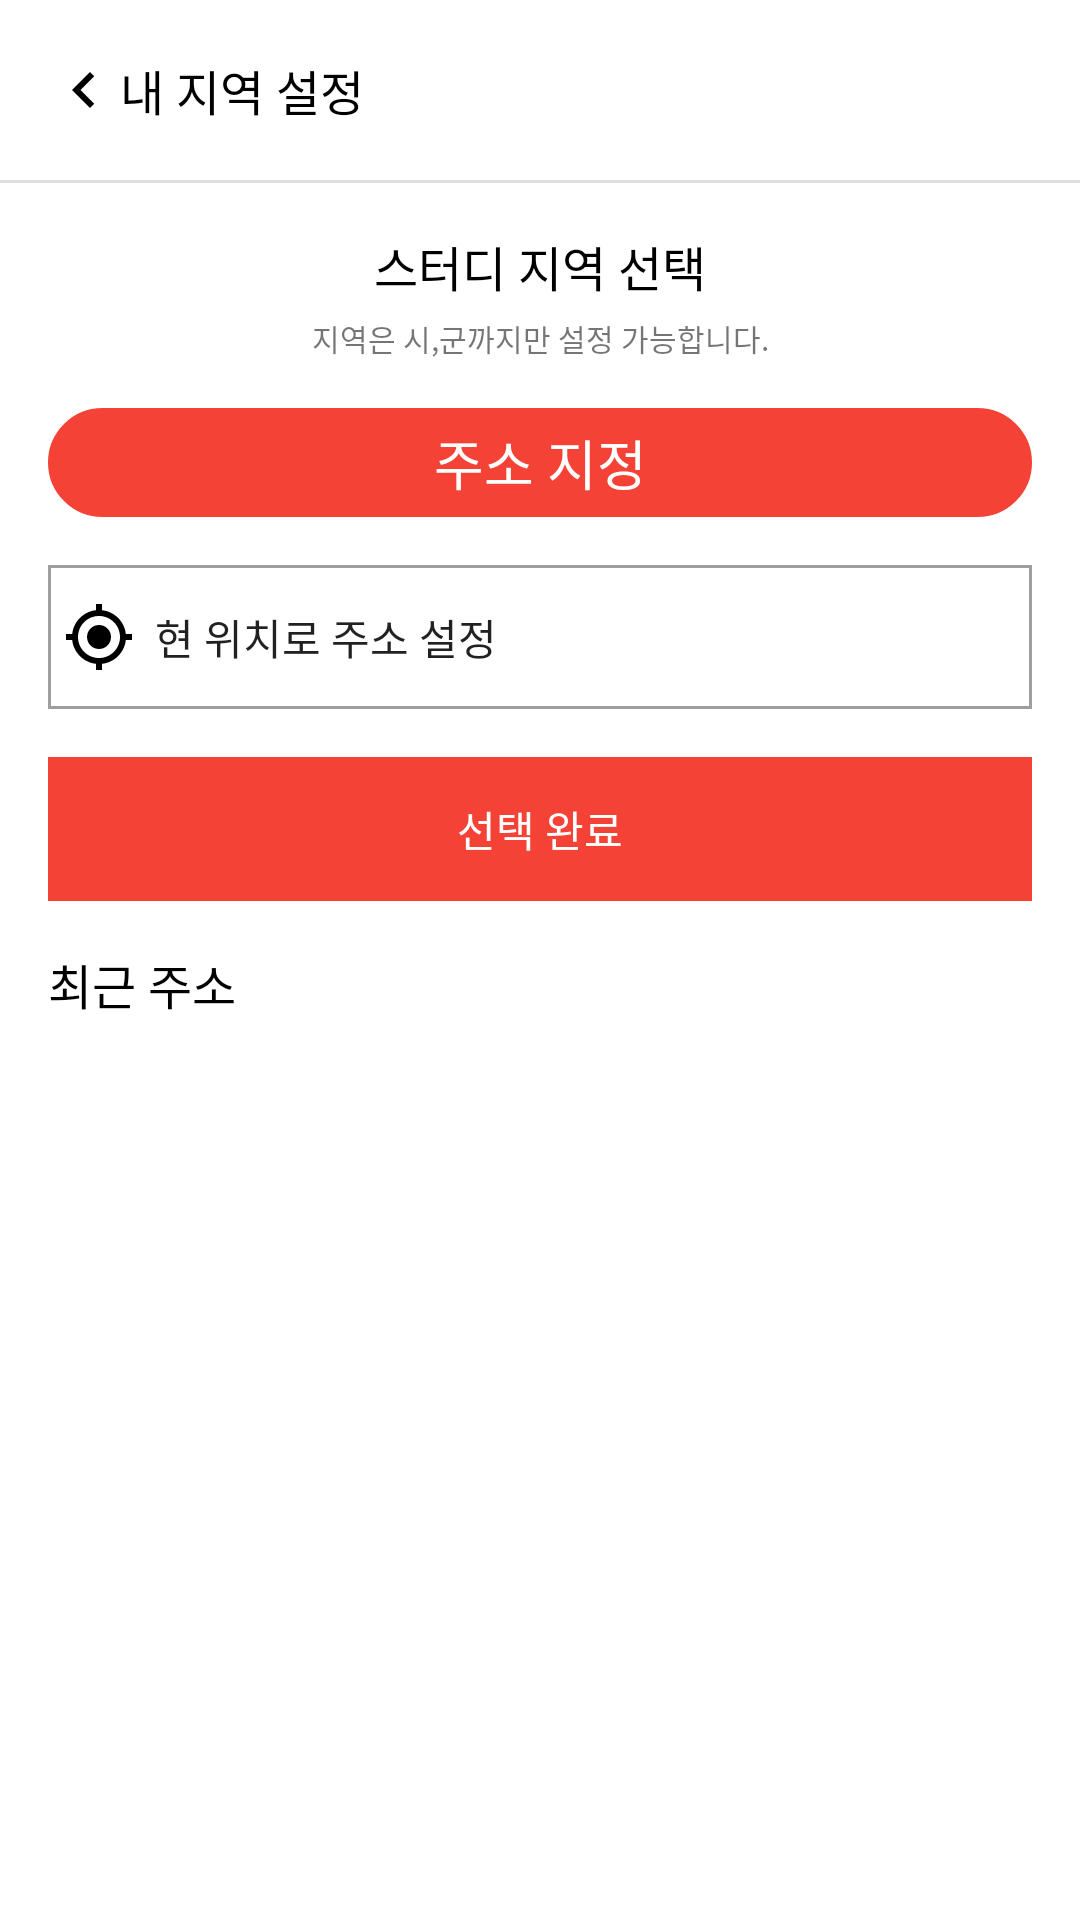

This screen was rendered from an Android layout file. Write that file and the resources it references.
<!-- AndroidManifest.xml: application theme AppTheme -->
<!-- res/layout/activity_set_address.xml -->
<?xml version="1.0" encoding="utf-8"?>
<LinearLayout xmlns:android="http://schemas.android.com/apk/res/android"
    xmlns:app="http://schemas.android.com/apk/res-auto"
    xmlns:tools="http://schemas.android.com/tools"
    android:layout_width="match_parent"
    android:layout_height="match_parent"
    android:orientation="vertical"
    android:background="@color/white"
    android:id="@+id/set_address_layout"
    tools:context=".view.activity.SetAddressActivity">

    <RelativeLayout
        android:layout_width="match_parent"
        android:layout_height="wrap_content">
        <androidx.appcompat.widget.Toolbar
            android:id="@+id/toolbar"
            android:layout_width="match_parent"
            android:layout_height="60dp"
            android:background="@color/white">
            <ImageButton
                android:id="@+id/back_btn"
                android:layout_width="wrap_content"
                android:layout_height="wrap_content"
                android:background="@color/transparent"
                android:src="@drawable/icon_left_arrow"
                android:layout_gravity="center_vertical"/>
            <TextView
                android:layout_width="wrap_content"
                android:layout_height="wrap_content"
                android:fontFamily="@font/nanum_barun_gothic"
                android:text="내 지역 설정"
                android:textColor="@color/black"
                android:textSize="16dp" />
        </androidx.appcompat.widget.Toolbar>
        <View
            android:id="@+id/toolbar_div"
            android:layout_width="match_parent"
            android:layout_height="1dp"
            android:layout_below="@+id/toolbar"
            android:background="@color/gray300" />
    </RelativeLayout>
    <RelativeLayout
        android:layout_width="match_parent"
        android:layout_height="wrap_content"
        android:layout_marginTop="16dp"
        >
        <TextView
            android:id="@+id/tv1"
            android:layout_width="match_parent"
            android:layout_height="wrap_content"
            android:text="스터디 지역 선택"
            android:fontFamily="@font/nanum_square_ac_eb"
            android:textColor="@color/black"
            android:textSize="16dp"
            android:gravity="center"
            android:layout_marginBottom="5dp"
            />
        <TextView
            android:id="@+id/tv2"
            android:layout_width="match_parent"
            android:layout_height="wrap_content"
            android:text="지역은 시,군까지만 설정 가능합니다."
            android:fontFamily="@font/nanum_square_ac_eb"
            android:textSize="10dp"
            android:layout_below="@+id/tv1"
            android:gravity="center"
            />
    </RelativeLayout>
    <LinearLayout
        android:layout_width="match_parent"
        android:layout_height="wrap_content"
        android:orientation="horizontal">
        <TextView
            android:id="@+id/address_tv"
            android:layout_margin="16dp"
            android:layout_width="match_parent"
            android:layout_height="wrap_content"
            android:hint="주소 지정"
            android:textColor="@color/white"
            android:textColorHint="@color/white"
            android:textSize="18sp"
            android:background="@drawable/form_button_round"
            android:maxLines="1"
            android:gravity="center"
            android:padding="5dp"
            android:fontFamily="@font/nanum_square_ac_l"
            />
    </LinearLayout>
    <Button
        android:id="@+id/current_address_Btn"
        android:layout_marginLeft="16dp"
        android:layout_marginRight="16dp"
        android:layout_width="match_parent"
        android:layout_height="wrap_content"
        android:text="  현 위치로 주소 설정"
        android:background="@drawable/button_background5"
        android:drawableStart="@drawable/location_foreground"
        android:stateListAnimator="@null"
        android:gravity="left|center"
        android:paddingLeft="5dp"
        />
    <Button
        android:id="@+id/correct_btn"
        android:layout_marginTop="16dp"
        android:layout_marginLeft="16dp"
        android:layout_marginRight="16dp"
        android:layout_width="match_parent"
        android:layout_height="wrap_content"
        android:background="@color/red500"
        android:stateListAnimator="@null"
        android:text="선택 완료"
        android:textColor="@color/white"
        android:fontFamily="@font/nanum_barun_gothic"
        />
    <TextView
        android:layout_marginTop="16dp"
        android:layout_marginLeft="16dp"
        android:layout_width="match_parent"
        android:layout_height="wrap_content"
        android:text="최근 주소"
        android:fontFamily="@font/nanum_square_ac_b"
        android:textColor="@color/black"
        android:textSize="16dp"/>
    <androidx.recyclerview.widget.RecyclerView
        android:id="@+id/recent_address_rv"
        android:layout_width="match_parent"
        android:layout_height="match_parent">
    </androidx.recyclerview.widget.RecyclerView>
    <TextView
        android:layout_marginTop="16dp"
        android:id="@+id/empty_address"
        android:layout_width="match_parent"
        android:layout_height="wrap_content"
        android:text="최근 변경한 주소가 없습니다."
        android:fontFamily="@font/nanum_barun_gothic"
        android:textSize="20dp"
        android:textColor="@color/gray500"
        android:gravity="center"
        android:visibility="gone"
        />
</LinearLayout>
<!-- resources referenced by this layout -->
<resources>
  <color name="black">#000000</color>
  <color name="gray300">#E0E0E0</color>
  <color name="gray500">#9E9E9E</color>
  <color name="red500">#F44336</color>
  <color name="transparent">#00000000</color>
  <color name="white">#ffffff</color>
  <!-- drawable button_background5 (drawable) -->
  <?xml version="1.0" encoding="utf-8"?>
  <shape xmlns:android="http://schemas.android.com/apk/res/android"
      android:shape="rectangle"
      >
  
      <stroke
          android:width="1dp"
          android:color="@color/gray500"
          />
      <solid
          android:color="@color/white"
          />
  
  </shape>
  <!-- drawable form_button_round (drawable) -->
  <?xml version="1.0" encoding="utf-8"?>
  <shape xmlns:android="http://schemas.android.com/apk/res/android"
      android:shape="rectangle"
      >
      <corners
          android:radius="20dp"
          />
  
      <stroke
          android:width="20dp"
          android:color="@color/red500"
          />
      <solid
          android:color="@color/red500"
          />
  
  </shape>
  <!-- drawable icon_left_arrow (drawable-v24) -->
  <vector xmlns:android="http://schemas.android.com/apk/res/android"
      android:width="24dp"
      android:height="24dp"
      android:viewportWidth="24"
      android:viewportHeight="24"
      android:tint="@color/black">
    <path
        android:fillColor="@color/red300"
        android:pathData="M15.41,7.41L14,6l-6,6 6,6 1.41,-1.41L10.83,12z"/>
  </vector>
  <!-- drawable location_foreground (drawable) -->
  <vector xmlns:android="http://schemas.android.com/apk/res/android"
      android:width="24dp"
      android:height="24dp"
      android:viewportWidth="24"
      android:viewportHeight="24"
      android:tint="@color/black">
      <path
          android:fillColor="@android:color/white"
          android:pathData="M12,8c-2.21,0 -4,1.79 -4,4s1.79,4 4,4 4,-1.79 4,-4 -1.79,-4 -4,-4zM20.94,11c-0.46,-4.17 -3.77,-7.48 -7.94,-7.94L13,1h-2v2.06C6.83,3.52 3.52,6.83 3.06,11L1,11v2h2.06c0.46,4.17 3.77,7.48 7.94,7.94L11,23h2v-2.06c4.17,-0.46 7.48,-3.77 7.94,-7.94L23,13v-2h-2.06zM12,19c-3.87,0 -7,-3.13 -7,-7s3.13,-7 7,-7 7,3.13 7,7 -3.13,7 -7,7z"/>
  </vector>
  <style name="AppTheme" parent="Theme.AppCompat.Light.NoActionBar">
          
          <item name="colorPrimary">@color/colorPrimary</item>
          <item name="colorPrimaryDark">@color/colorPrimaryDark</item>
          <item name="colorAccent">@color/colorAccent</item>
          <item name="android:dialogTheme">@style/CustomDatePickerDialog</item>
          <item name="android:datePickerStyle">@style/MyDatePickerStyle</item>
      </style>
  <color name="red300">#E57373</color>
  <color name="colorPrimary">#E57373</color>
  <color name="colorPrimaryDark">#EF5350</color>
  <color name="colorAccent">#F44336</color>
  <style name="CustomDatePickerDialog" parent="android:Theme.Material.Light.Dialog">
          <item name="android:datePickerStyle">@style/MyDatePickerStyle</item>
          <item name="android:textColor">@color/red700</item>
          <item name="colorAccent">@color/red500</item>
          <item name="colorPrimary">@color/red500</item>
          <item name="colorControlActivated">@color/red500</item>
          <item name="android:colorForeground">@color/red500</item>
          <item name="elevation">8dp</item>
      </style>
  <style name="MyDatePickerStyle" parent="@android:style/Widget.Material.Light.DatePicker">
          <item name="android:datePickerMode">spinner</item>
          <item name="android:calendarViewShown">false</item>
          <item name="android:spinnersShown">true</item>
          <item name="android:colorForeground">@color/white</item>
          <item name="background">@color/white</item>
      </style>
  <color name="red700">#D32F2F</color>
</resources>
